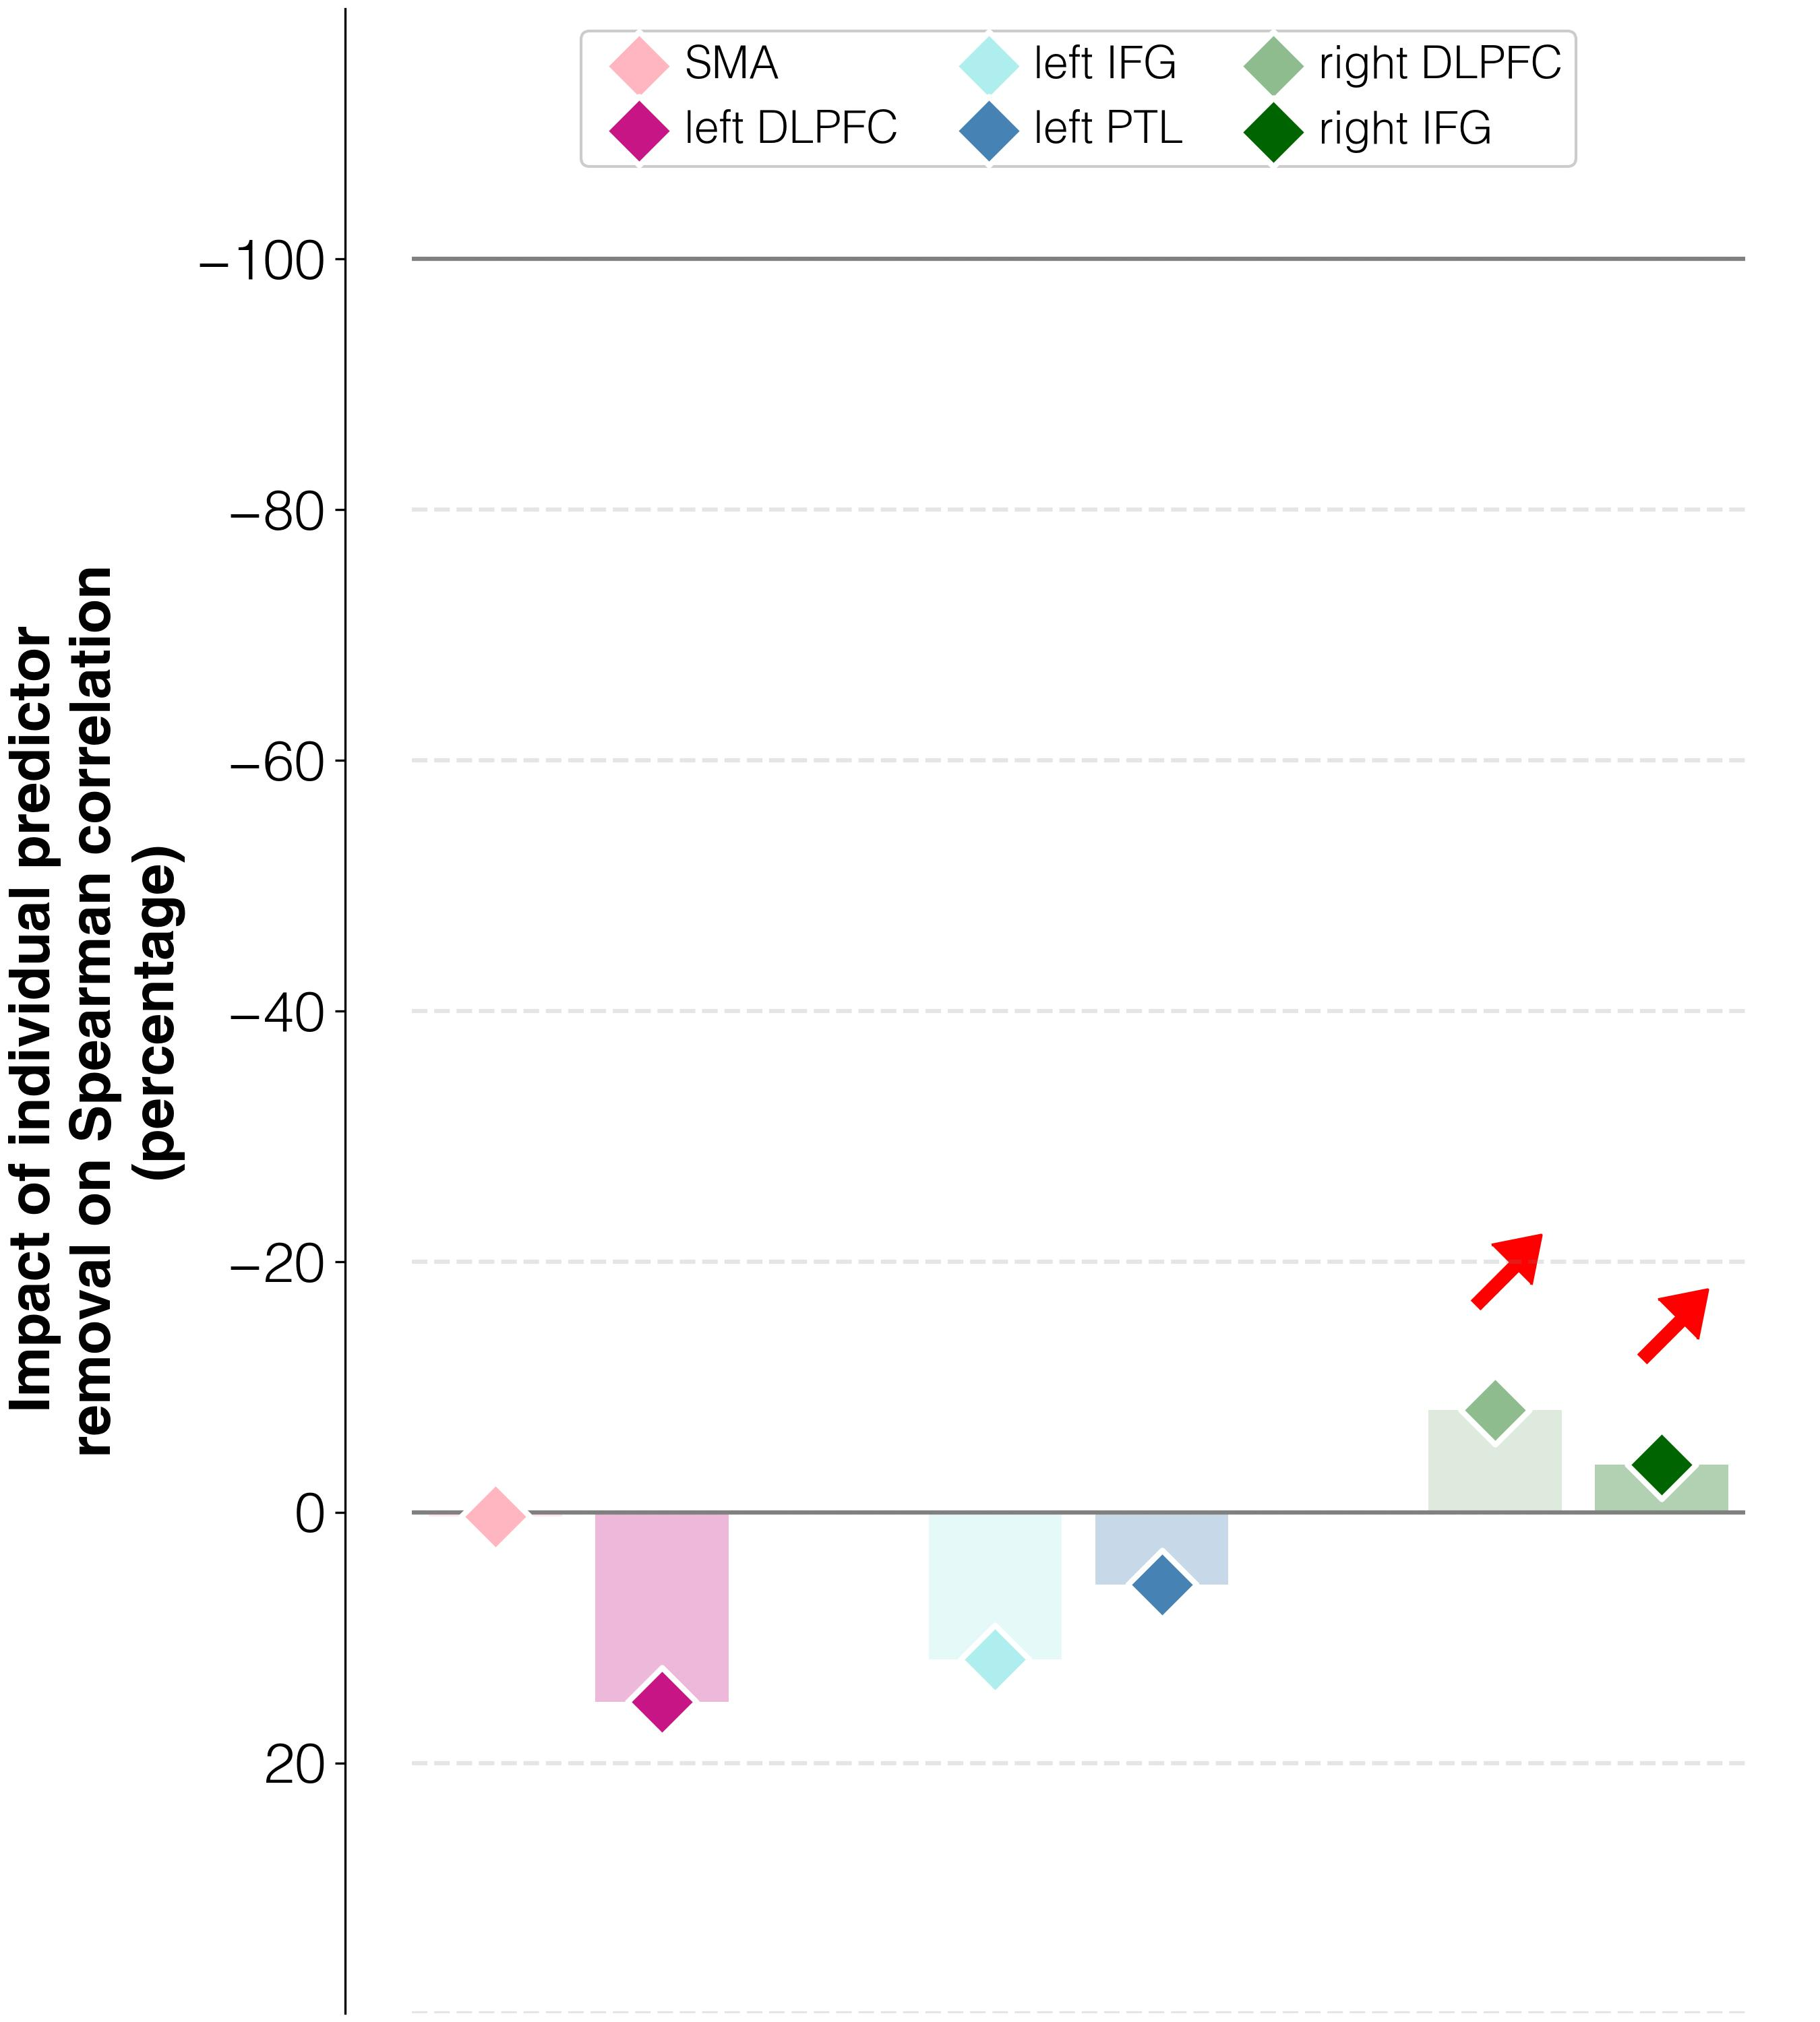

The table this chart was drawn from, first rows:
target	predictor	ablation_impact (percent)	ablation_rho	weight	FDR_p	raw_p
improvements T3-T1	activations T3 w/o L_SMA_T3	0.3	0.153	-0.03077	0.0014	0.001
improvements T3-T1	activations T3 w/o L_DLPFC_T3	15.1	0.175	-0.01393	0.00774	0.006
improvements T3-T1	activations T3 w/o L_IFGorb_T3	11.8	0.17	-0.02587	0.0014	0.001
improvements T3-T1	activations T3 w/o L_PTL_T3	5.7	0.161	0.02025	0.0014	0.001
improvements T3-T1	activations T3 w/o R_DLPFC_T3	-8.1	0.14	0.02041	0.0014	0.001
improvements T3-T1	activations T3 w/o R_IFGorb_T3	-3.8	0.146	0.05946	0.0014	0.001
